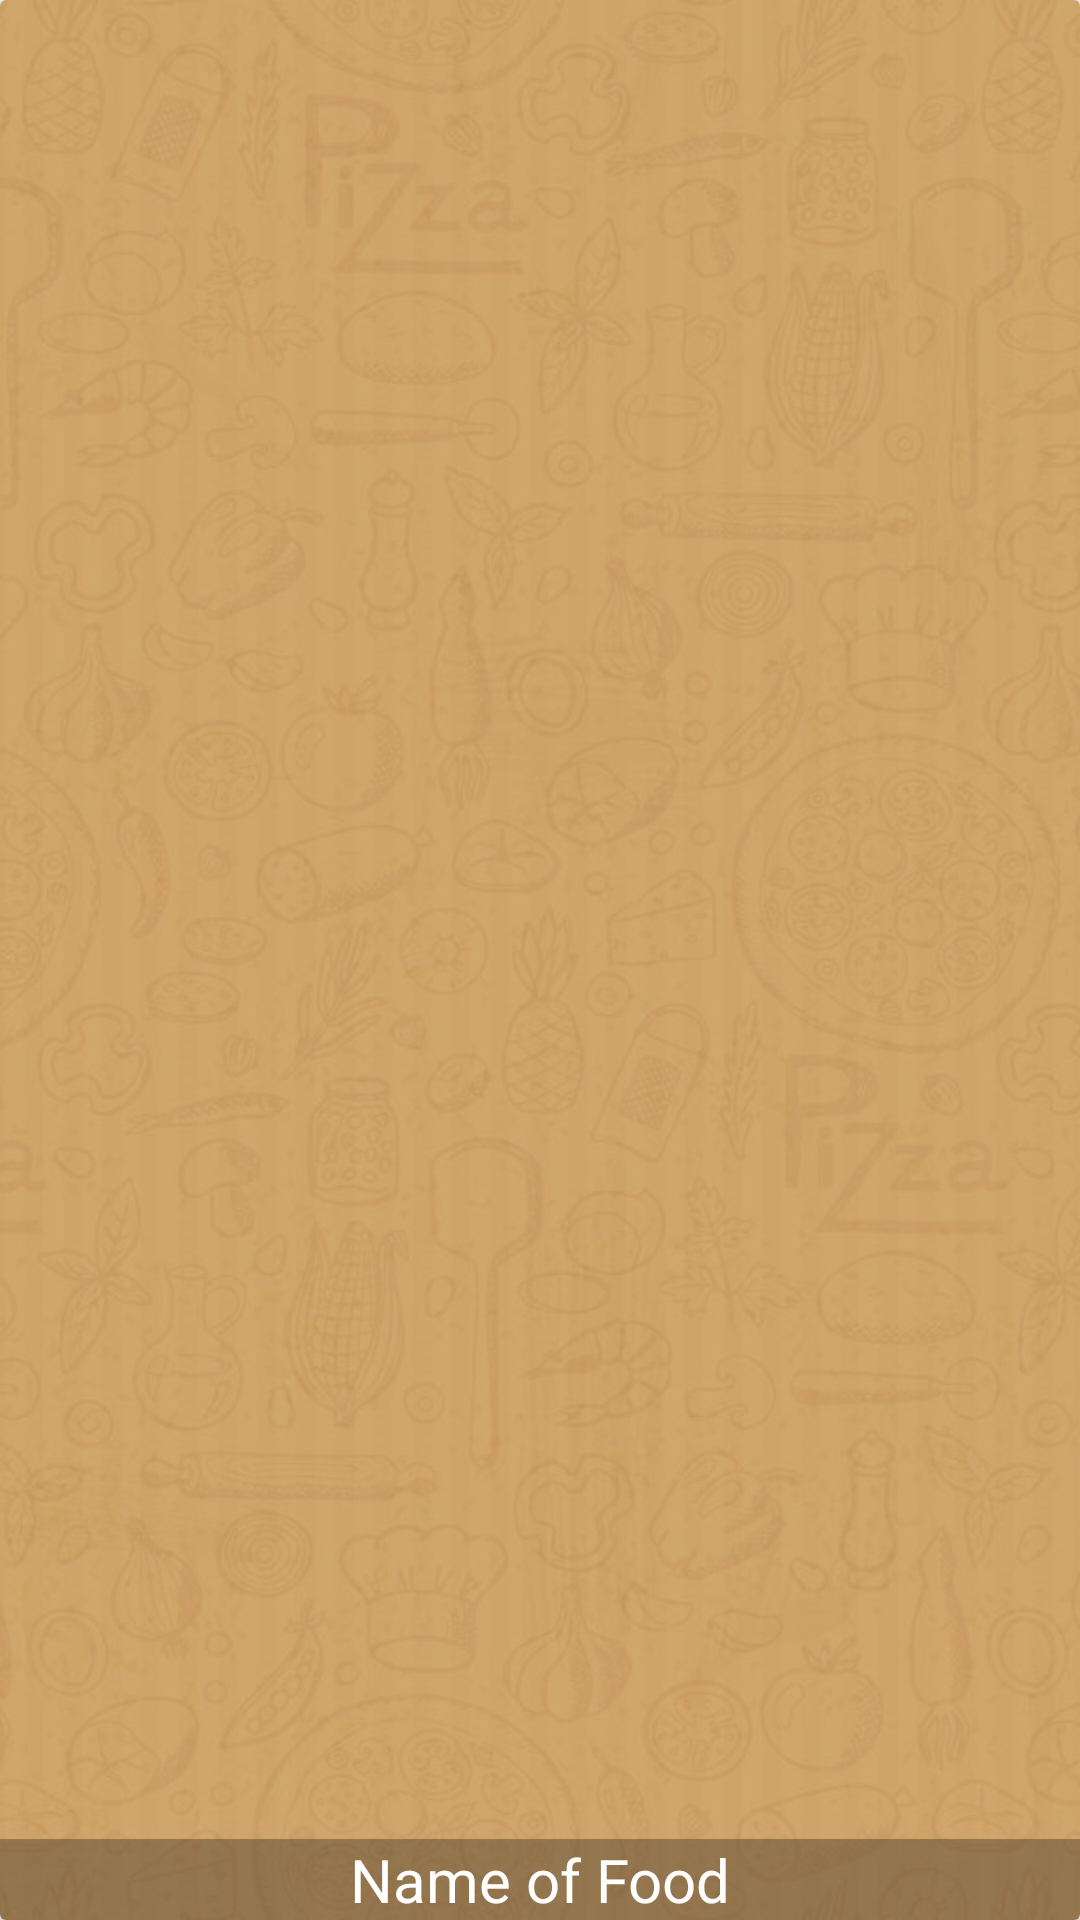

Android layout source for this screen:
<!-- AndroidManifest.xml: application theme AppTheme -->
<!-- res/layout/food_item.xml -->
<?xml version="1.0" encoding="utf-8"?>
<android.support.v7.widget.CardView
    xmlns:android="http://schemas.android.com/apk/res/android"
    xmlns:app="http://schemas.android.com/apk/res-auto"
    android:layout_width="match_parent"
    android:layout_height="200dp"
    app:cardElevation="2dp"
    android:layout_marginBottom="3dp">

    <RelativeLayout
        android:layout_width="match_parent"
        android:layout_height="match_parent">

        <ImageView
            android:id="@+id/food_image"
            android:scaleType="centerCrop"
            android:src="@drawable/dominos_background"
            android:layout_width="match_parent"
            android:layout_height="match_parent" />

        <TextView
            android:id="@+id/food_name"
            android:text="Name of Food"
            android:layout_alignParentBottom="true"
            android:background="#4f0e0d0e"
            android:textSize="20sp"
            android:gravity="center"
            android:textColor="@color/white"
            android:layout_width="match_parent"
            android:layout_height="wrap_content" />

    </RelativeLayout>

</android.support.v7.widget.CardView>
<!-- resources referenced by this layout -->
<resources>
  <color name="white">#ffffff</color>
  <!-- drawable dominos_background: jpg bitmap (drawable, 89485 bytes) -->
  <style name="AppTheme" parent="Theme.AppCompat.Light.DarkActionBar">
          
          <item name="colorPrimary">@color/colorPrimary</item>
          <item name="colorPrimaryDark">@color/colorPrimaryDark</item>
          <item name="colorAccent">@color/colorAccent</item>
      </style>
  <color name="colorPrimary">#deb887</color>
  <color name="colorPrimaryDark">#cd853f</color>
  <color name="colorAccent">#18392b</color>
</resources>
